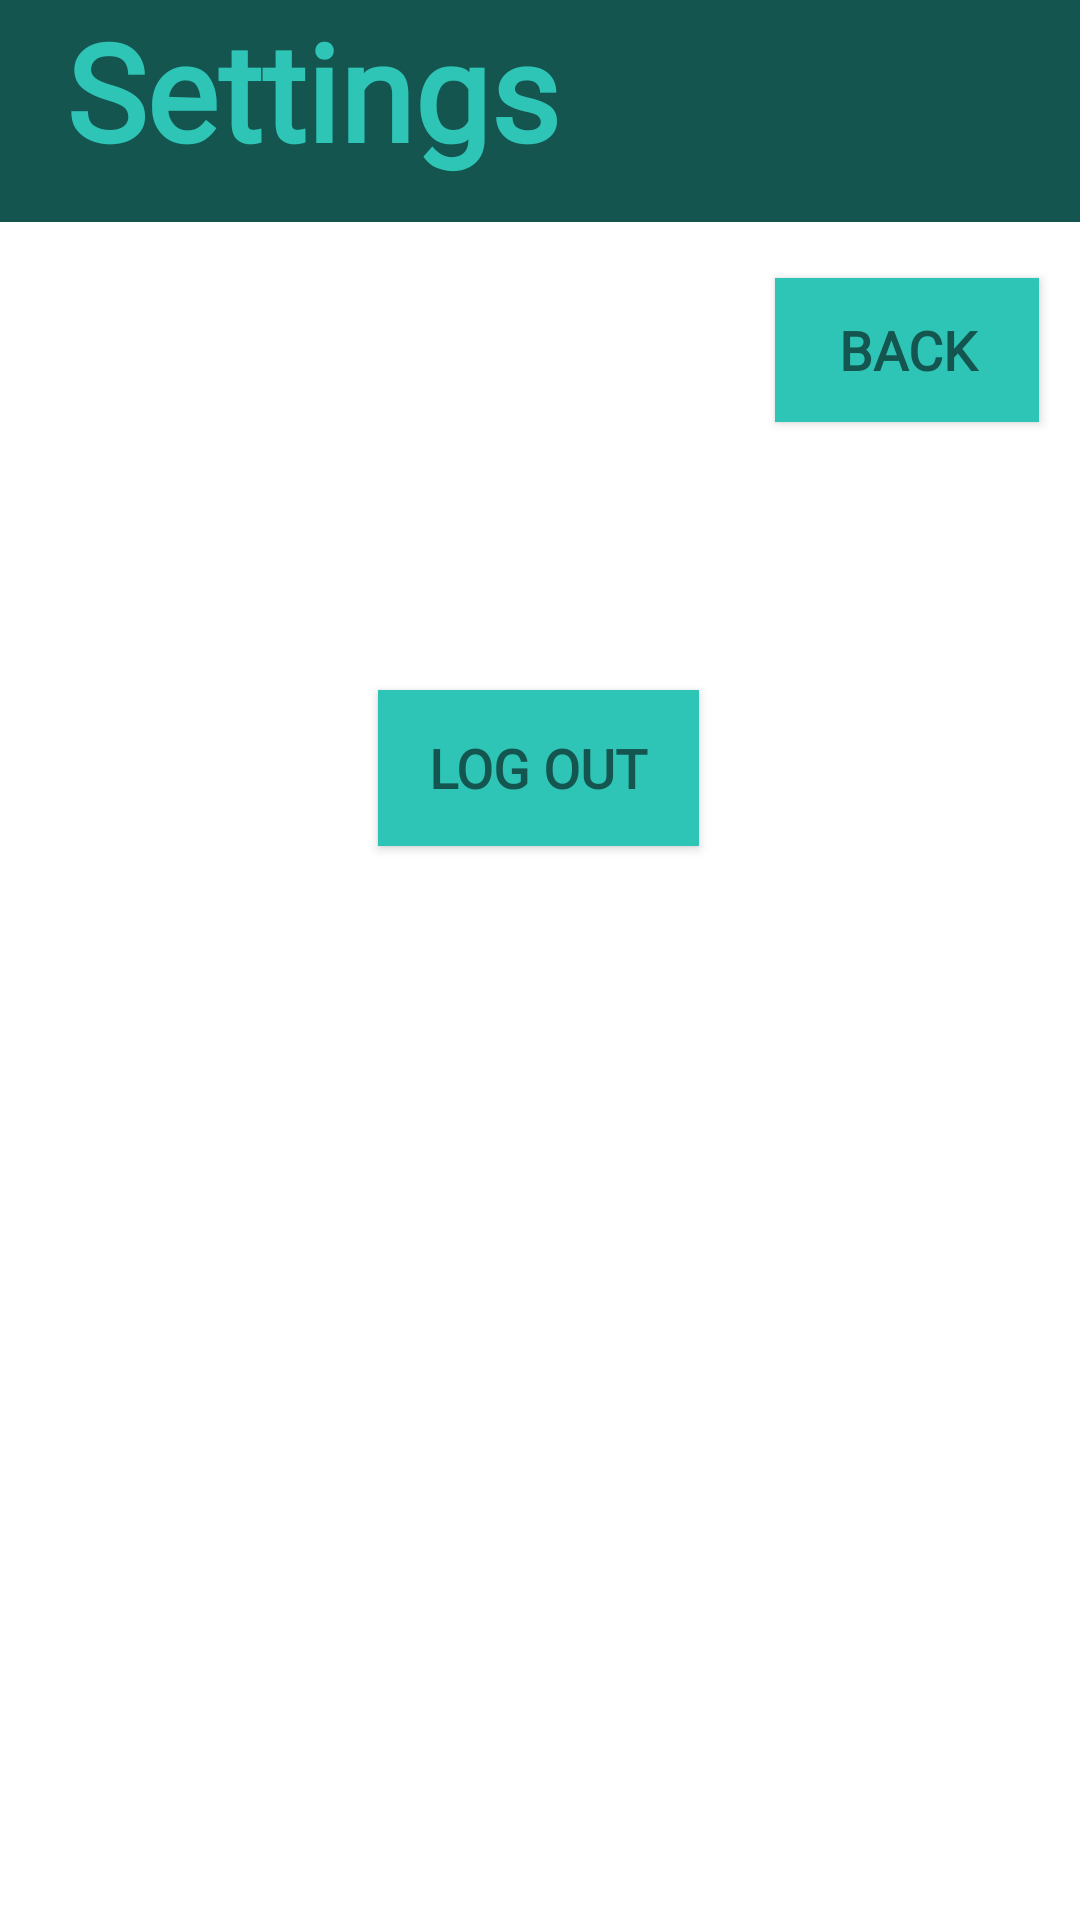

Write the Android layout XML for this screen, with the resource values it uses.
<!-- AndroidManifest.xml: application theme Theme.Sitters4Kidz -->
<!-- res/layout/activity_settings_page.xml -->
<?xml version="1.0" encoding="utf-8"?>
<androidx.constraintlayout.widget.ConstraintLayout xmlns:android="http://schemas.android.com/apk/res/android"
    xmlns:app="http://schemas.android.com/apk/res-auto"
    xmlns:tools="http://schemas.android.com/tools"
    android:layout_width="match_parent"
    android:layout_height="match_parent"
    android:background="#FFFFFF"
    tools:context=".SettingsPage">

    <Button
        android:id="@+id/log_out_butt"
        android:layout_width="107dp"
        android:layout_height="52dp"
        android:background="#2EC4B6"
        android:fontFamily="@font/asap"
        android:text="Log Out"
        android:textColor="#14564F"
        android:textSize="18sp"
        android:textStyle="bold"
        app:layout_constraintBottom_toBottomOf="parent"
        app:layout_constraintEnd_toEndOf="parent"
        app:layout_constraintHorizontal_bias="0.498"
        app:layout_constraintStart_toStartOf="parent"
        app:layout_constraintTop_toBottomOf="@+id/back_butt"
        app:layout_constraintVertical_bias="0.2" />

    <TextView
        android:id="@+id/textView2"
        android:layout_width="match_parent"
        android:layout_height="74dp"
        android:background="#14564F"
        android:fontFamily="@font/asap"
        android:text="  Settings"
        android:textColor="#2EC4B6"
        android:textSize="45sp"
        android:textStyle="bold"
        app:layout_constraintEnd_toEndOf="parent"
        app:layout_constraintHorizontal_bias="0.0"
        app:layout_constraintStart_toStartOf="parent"
        app:layout_constraintTop_toTopOf="parent" />

    <Button
        android:id="@+id/back_butt"
        android:layout_width="wrap_content"
        android:layout_height="wrap_content"
        android:background="#2EC4B6"
        android:fontFamily="@font/asap"
        android:text="BACK"
        android:textColor="#14564F"
        android:textSize="18sp"
        android:textStyle="bold"
        app:layout_constraintBottom_toBottomOf="parent"
        app:layout_constraintEnd_toEndOf="parent"
        app:layout_constraintHorizontal_bias="0.95"
        app:layout_constraintStart_toStartOf="parent"
        app:layout_constraintTop_toBottomOf="@+id/textView2"
        app:layout_constraintVertical_bias="0.036" />

</androidx.constraintlayout.widget.ConstraintLayout>
<!-- resources referenced by this layout -->
<resources>
  <style name="Theme.Sitters4Kidz" parent="Theme.AppCompat.Light.NoActionBar">
          
          <item name="colorPrimary">@color/purple_500</item>
          <item name="colorPrimaryVariant">@color/purple_700</item>
          <item name="colorOnPrimary">@color/white</item>
          
          <item name="colorSecondary">@color/teal_200</item>
          <item name="colorSecondaryVariant">@color/teal_700</item>
          <item name="colorOnSecondary">@color/black</item>
          
          <item name="android:statusBarColor" tools:targetApi="l">#14564F</item>
          
      </style>
  <!-- not gathered from this repository: default colours our renderer supplied (Android Studio template values) -->
  <color name="purple_500">#FF6200EE</color>
  <color name="purple_700">#FF3700B3</color>
  <color name="teal_200">#FF03DAC5</color>
  <color name="teal_700">#FF018786</color>
  <color name="black">#FF000000</color>
  <color name="white">#FFFFFFFF</color>
</resources>
